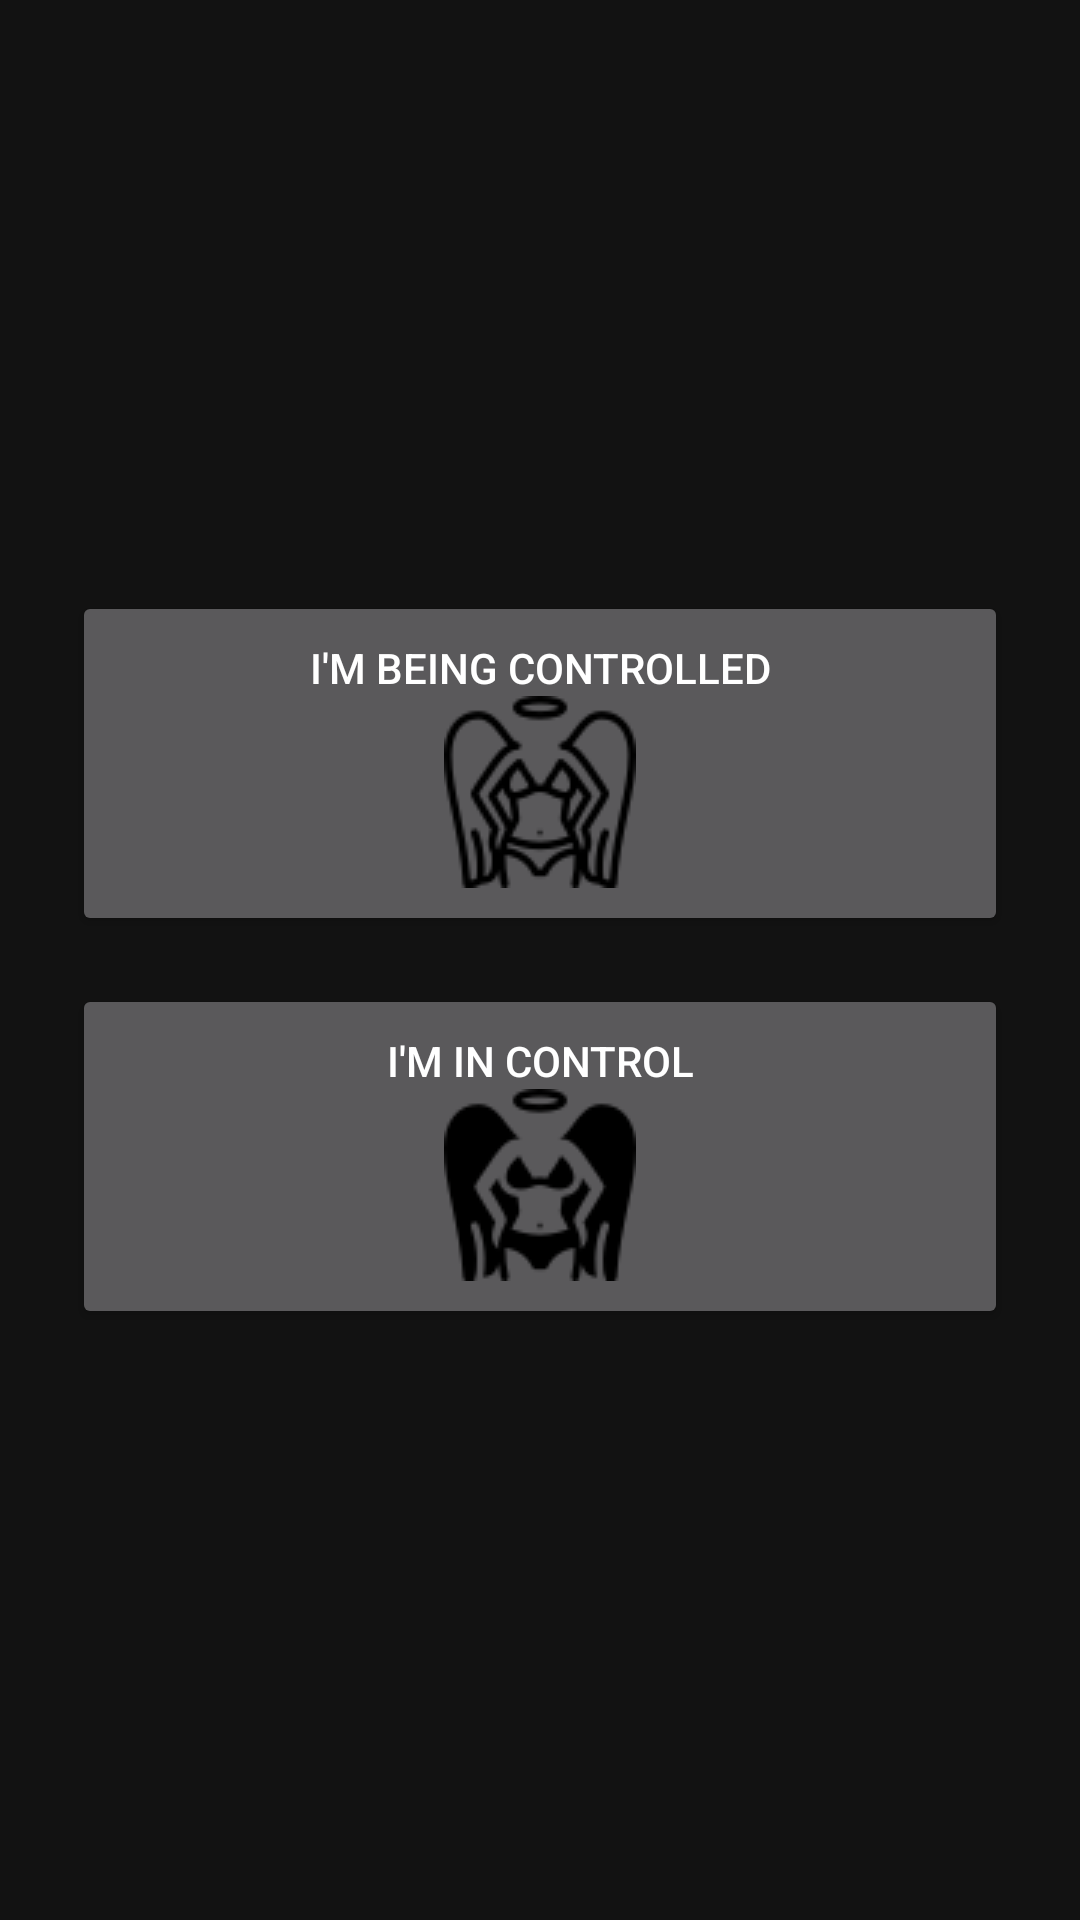

Here is an Android app screen rendered from its layout file. Give the layout XML and the strings, colors and styles it references.
<!-- AndroidManifest.xml: application theme AppTheme -->
<!-- res/layout/fragment_select_mode_company.xml -->
<?xml version="1.0" encoding="utf-8"?>
<LinearLayout xmlns:android="http://schemas.android.com/apk/res/android"
    android:layout_width="match_parent"
    android:layout_height="match_parent"
    android:gravity="center"
    android:orientation="vertical">

    <ScrollView
        android:layout_width="match_parent"
        android:layout_height="wrap_content">

        <LinearLayout
            android:layout_width="match_parent"
            android:layout_height="wrap_content"
            android:gravity="center"
            android:orientation="vertical"
            android:padding="16dp"
            android:weightSum="2">

            <Button
                android:id="@+id/controlled_button"
                android:layout_width="match_parent"
                android:layout_height="0dp"
                android:layout_margin="8dp"
                android:layout_weight="1"
                android:drawableBottom="@drawable/angel_white"
                android:padding="16dp"
                android:text="@string/local_device" />

            <Button
                android:id="@+id/controller_button"
                android:layout_width="match_parent"
                android:layout_height="0dp"
                android:layout_margin="8dp"
                android:layout_weight="1"
                android:drawableBottom="@drawable/angel_black"
                android:padding="16dp"
                android:text="@string/remote_device" />
        </LinearLayout>
    </ScrollView>
</LinearLayout>
<!-- resources referenced by this layout -->
<resources>
  <!-- drawable angel_black: png bitmap (drawable, 2342 bytes) -->
  <!-- drawable angel_white: png bitmap (drawable, 3199 bytes) -->
  <string name="local_device">I\'m being controlled</string>
  <string name="remote_device">I\'m in control</string>
  <style name="AppTheme" parent="Theme.MaterialComponents">
          <item name="colorPrimary">@color/colorPrimary</item>
          <item name="colorPrimaryDark">@color/colorPrimaryDark</item>
          <item name="colorAccent">@color/colorAccent</item>
      </style>
  <color name="colorPrimary">#9C27B0</color>
  <color name="colorPrimaryDark">#722C98</color>
  <color name="colorAccent">#B027A9</color>
</resources>
